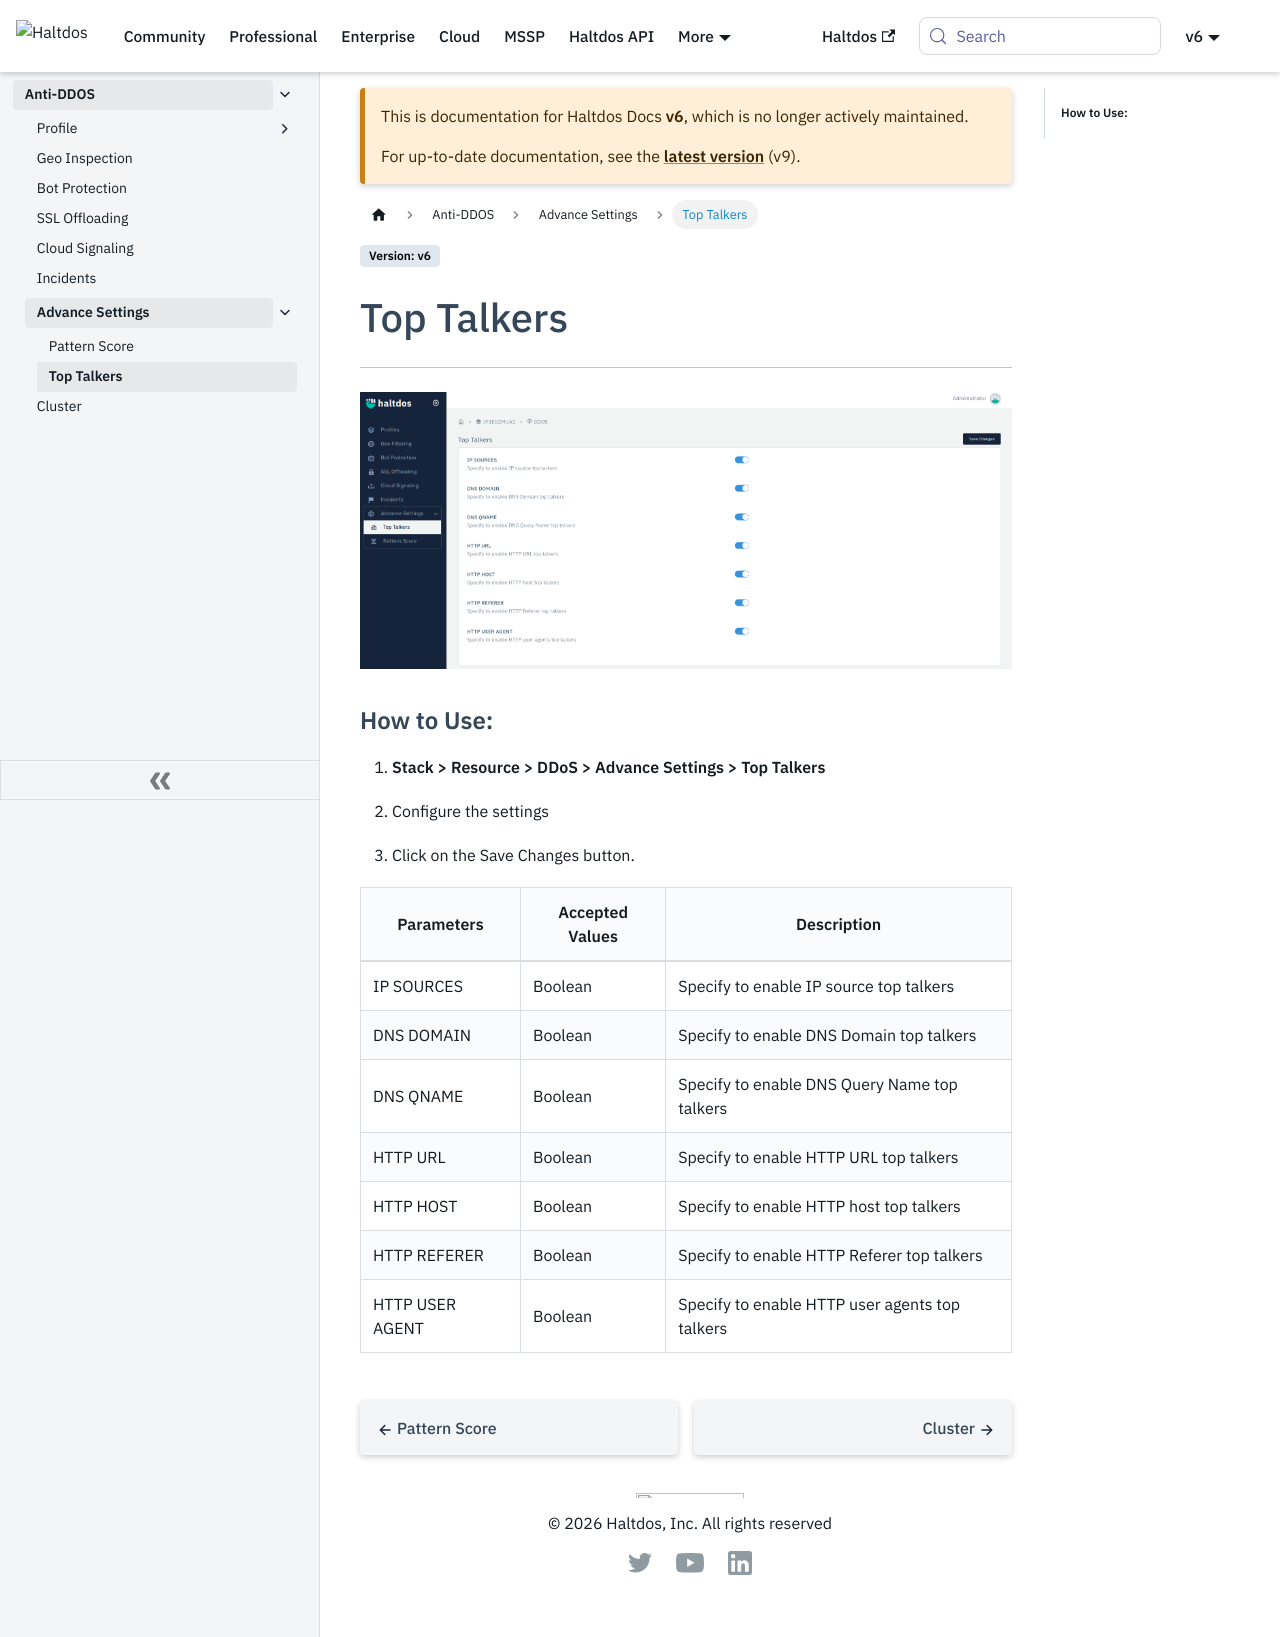

repository: halt-dos/hd-wiki-public · page: v6/enterprise/ddos/advance_settings/top_talkers/index.html · generator: docusaurus

---
sidebar_position: 2
---

# Top Talkers

---

![](\img\ddos\v6\docs\ddos26.png)

### How to Use

1. Go to **Apps > DDoS > Advance Settings > Top Talkers**

2. Configure the settings.

3. Click on **Save Changes**.

| Parameters      | Accepted Values | Description                                    |
|-----------------|-----------------|------------------------------------------------|
| IP SOURCES      | Boolean         | Specify to enable IP source top talkers        |
| DNS DOMAIN      | Boolean         | Specify to enable DNS Domain top talkers       |
| DNS QNAME       | Boolean         | Specify to enable DNS Query Name top talkers   |
| HTTP URL        | Boolean         | Specify to enable HTTP URL top talkers         |
| HTTP HOST       | Boolean         | Specify to enable HTTP host top talkers        |
| HTTP REFERER    | Boolean         | Specify to enable HTTP Referer top talkers     |
| HTTP USER AGENT | Boolean         | Specify to enable HTTP user agents top talkers |
